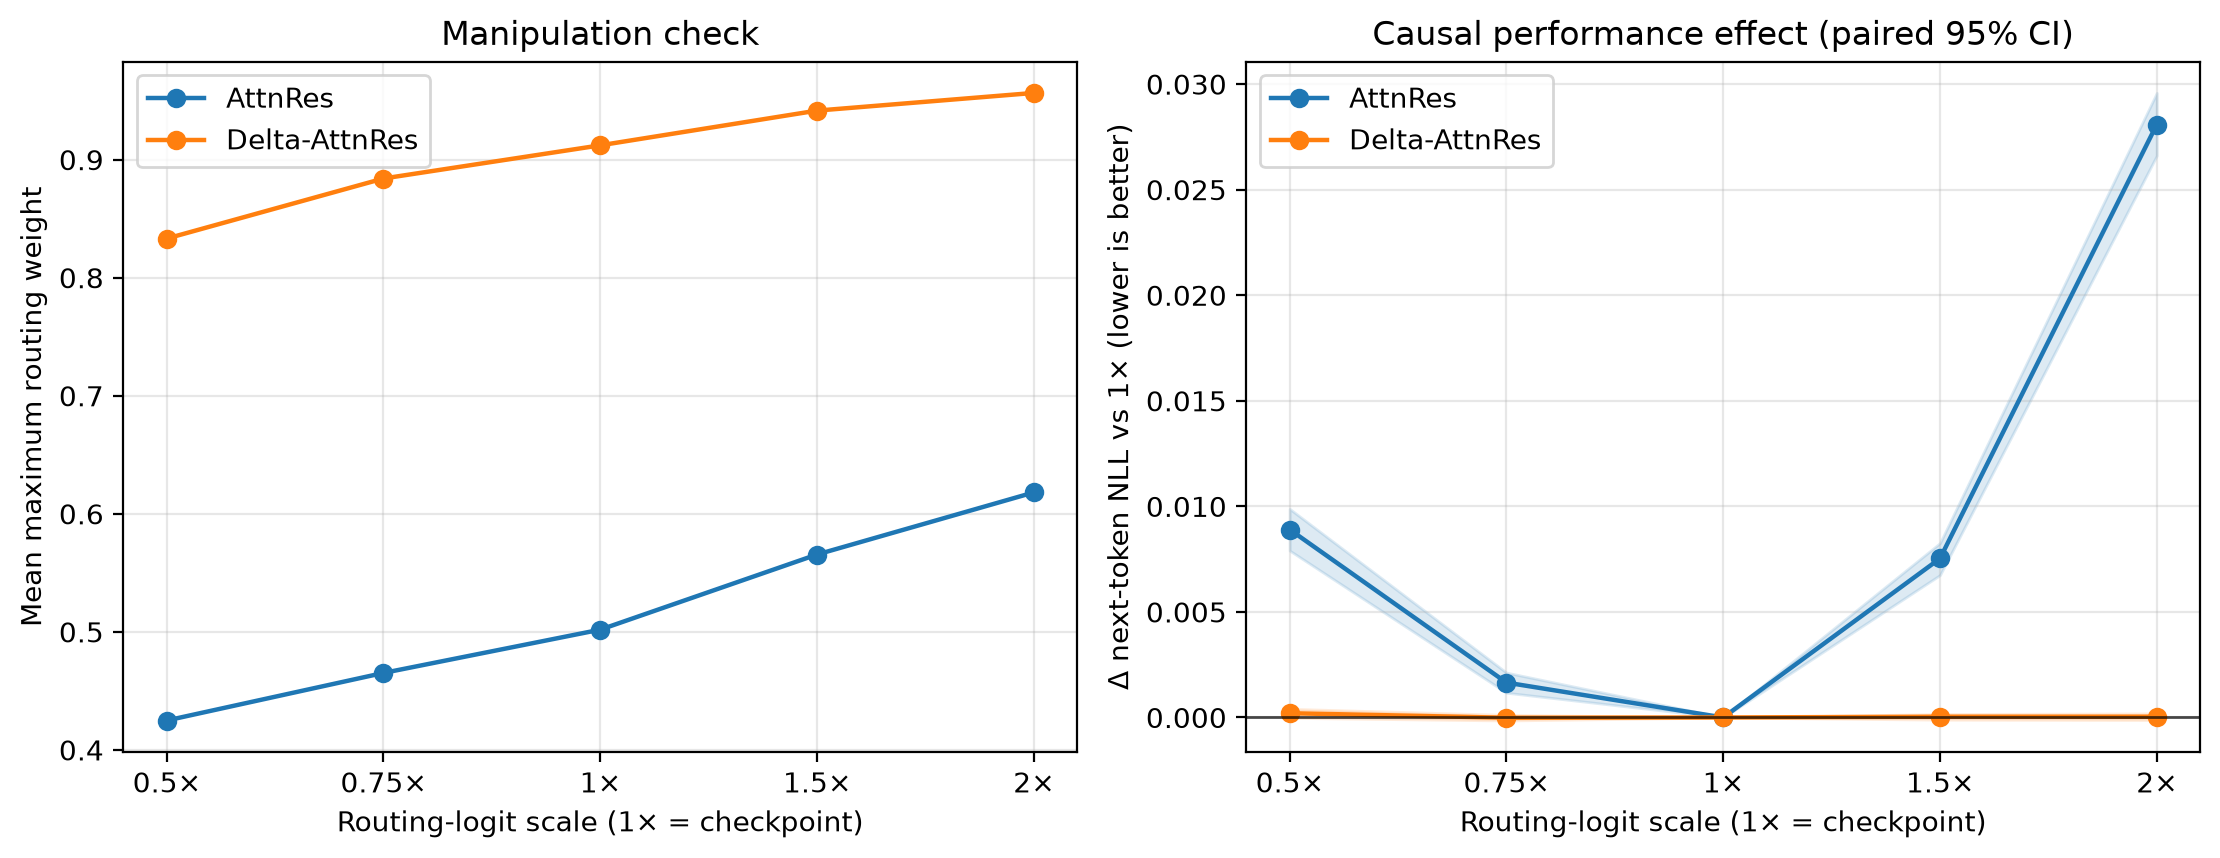

Values plotted in this chart, from the file beside it:
checkpoint, logit_scale, mean_max_routing_weight, next_token_nll, perplexity, delta_nll_vs_scale_1, delta_nll_ci_95_low, delta_nll_ci_95_high, evaluation_samples, evaluation_tokens
AttnRes, 0.5, 0.4249, 1.041, 2.833, 0.008903, 0.007905, 0.00988, 281, 122180
AttnRes, 0.75, 0.4652, 1.034, 2.812, 0.001652, 0.001172, 0.002125, 281, 122180
AttnRes, 1.0, 0.5018, 1.032, 2.807, 0.0, 0.0, 0.0, 281, 122180
AttnRes, 1.5, 0.5655, 1.04, 2.829, 0.007531, 0.006746, 0.008262, 281, 122180
AttnRes, 2.0, 0.6181, 1.06, 2.887, 0.02808, 0.02661, 0.02958, 281, 122180
Delta-AttnRes, 0.5, 0.8331, 1.03, 2.801, 0.0002023, -1.6481640557164098e-05, 0.0004107, 281, 122180
Delta-AttnRes, 0.75, 0.884, 1.03, 2.8, -1.2661747659903355e-05, -0.0001435, 0.0001229, 281, 122180
Delta-AttnRes, 1.0, 0.9121, 1.03, 2.8, 0.0, 0.0, 0.0, 281, 122180
Delta-AttnRes, 1.5, 0.9415, 1.03, 2.8, 3.678744427415559e-05, -0.000104, 0.0001643, 281, 122180
Delta-AttnRes, 2.0, 0.9565, 1.03, 2.8, 3.505862272401572e-05, -0.0001202, 0.0001936, 281, 122180
